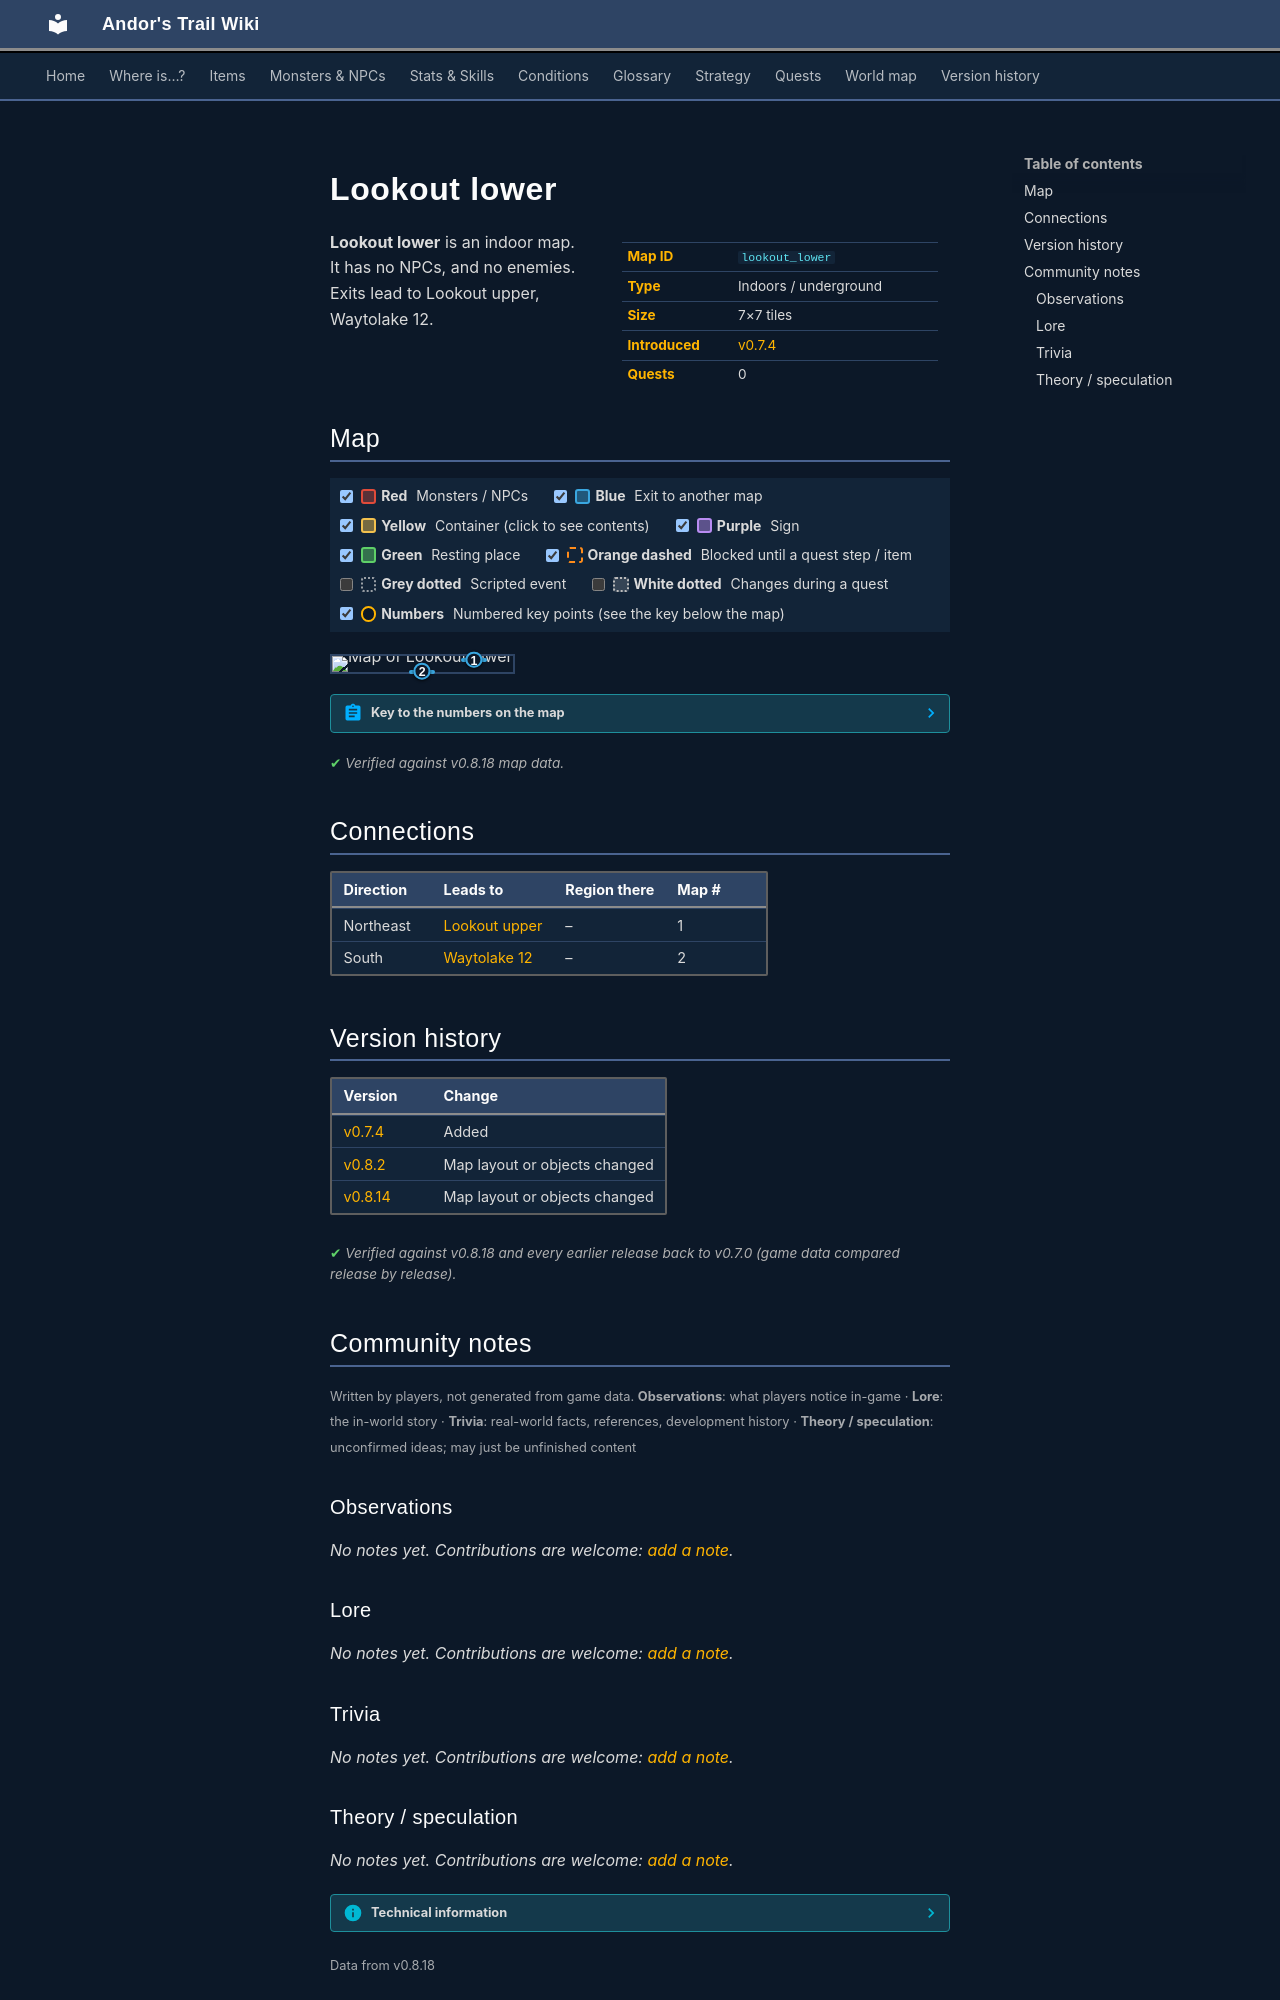

repository: asdfghjkl628/Andor-s-Trail-Wikiiii · page: maps/lookout_lower/index.html · generator: mkdocs

---
description: "Lookout lower is an indoor location in Andor's Trail. Exits to Lookout upper, Waytolake 12."
---

# Lookout lower

<div class="infobox" markdown>

| | |
|---|---|
| **Map ID** | `lookout_lower` |
| **Type** | Indoors / underground |
| **Size** | 7×7 tiles |
| **Introduced** | [v0.7.4](../versions/0.7.4.md) |
| **Quests** | 0 |

</div>

**Lookout lower** is an indoor map. It has no NPCs, and no enemies. Exits lead to Lookout upper, Waytolake 12.

## Map

<div class="map-legend" markdown="0"><label class="lg"><input type="checkbox" data-t="spawn" checked><span class="sw sw-spawn"></span><b>Red</b>&nbsp;Monsters / NPCs</label><label class="lg"><input type="checkbox" data-t="mapchange" checked><span class="sw sw-mapchange"></span><b>Blue</b>&nbsp;Exit to another map</label><label class="lg"><input type="checkbox" data-t="container" checked><span class="sw sw-container"></span><b>Yellow</b>&nbsp;Container (click to see contents)</label><label class="lg"><input type="checkbox" data-t="sign" checked><span class="sw sw-sign"></span><b>Purple</b>&nbsp;Sign</label><label class="lg"><input type="checkbox" data-t="rest" checked><span class="sw sw-rest"></span><b>Green</b>&nbsp;Resting place</label><label class="lg"><input type="checkbox" data-t="key" checked><span class="sw sw-key"></span><b>Orange dashed</b>&nbsp;Blocked until a quest step / item</label><label class="lg"><input type="checkbox" data-t="script"><span class="sw sw-script"></span><b>Grey dotted</b>&nbsp;Scripted event</label><label class="lg"><input type="checkbox" data-t="replace"><span class="sw sw-replace"></span><b>White dotted</b>&nbsp;Changes during a quest</label><label class="lg"><input type="checkbox" data-t="pin" checked><span class="sw sw-pin"></span><b>Numbers</b>&nbsp;Numbered key points (see the key below the map)</label></div>

<div class="map-wrap hide-script hide-replace" markdown="0"><img src="../../assets/maps/lookout_lower.webp" alt="Map of Lookout lower" width="224" height="224" loading="lazy"><a id="place-up" class="mo mo-mapchange" href="../lookout_upper/#place-down" title="Exit to Lookout upper" style="left:71.429%;top:14.286%;width:14.286%;height:14.286%"></a><a id="place-tower_door" class="mo mo-mapchange" href="../waytolake12/#place-tower_door" title="Exit to Waytolake 12" style="left:42.857%;top:85.714%;width:14.286%;height:14.286%"></a><span class="mo mo-script" title="Scripted event" style="left:28.571%;top:57.143%;width:14.286%;height:28.571%"></span><span class="mo mo-script" title="Scripted event: “You toss and turn, but sleep won&#x27;t come.”" style="left:14.286%;top:71.429%;width:14.286%;height:14.286%"></span><a class="pin pin-exit" href="#key-1" style="left:78.571%;top:21.429%" title="Exit (northeast): to [Lookout upper](lookout_upper.md)">1</a><a class="pin pin-exit" href="#key-2" style="left:50.000%;top:92.857%" title="Exit (south): to [Waytolake 12](waytolake12.md)">2</a></div>

??? abstract "Key to the numbers on the map"

    | # | What | Details |
    |---|---|---|
    | <span id="key-1"></span>1 | Exit (northeast) | to [Lookout upper](lookout_upper.md) |
    | <span id="key-2"></span>2 | Exit (south) | to [Waytolake 12](waytolake12.md) |


<p class="verified">Verified against v0.8.18 map data.</p>

## Connections

| Direction | Leads to | Region there | Map # |
|---|---|---|---|
| Northeast | [Lookout upper](lookout_upper.md) | – | 1 |
| South | [Waytolake 12](waytolake12.md) | – | 2 |


## Version history

| Version | Change |
|---|---|
| [v0.7.4](../versions/0.7.4.md) | Added |
| [v0.8.2](../versions/0.8.2.md) | Map layout or objects changed |
| [v0.8.14](../versions/0.8.14.md) | Map layout or objects changed |

<p class="verified">Verified against v0.8.18 and every earlier release back to v0.7.0 (game data compared release by release).</p>


## Community notes

<small>Written by players, not generated from game data. **Observations**: what players notice in-game · **Lore**: the in-world story · **Trivia**: real-world facts, references, development history · **Theory / speculation**: unconfirmed ideas; may just be unfinished content</small>

### Observations

*No notes yet. Contributions are welcome: [add a note](https://github.com/asdfghjkl628/Andor-s-Trail-Wikiiii/new/main/notes/maps?filename=lookout_lower.md&value=%23%23%20Observations%0A%0A%3C%21--%20what%20players%20notice%20in-game%20--%3E%0A%0A%23%23%20Lore%0A%0A%3C%21--%20the%20in-world%20story%20--%3E%0A%0A%23%23%20Trivia%0A%0A%3C%21--%20real-world%20facts%2C%20references%2C%20development%20history%20--%3E%0A%0A%23%23%20Theory%20/%20speculation%0A%0A%3C%21--%20unconfirmed%20ideas%3B%20may%20just%20be%20unfinished%20content%20--%3E%0A).*

### Lore

*No notes yet. Contributions are welcome: [add a note](https://github.com/asdfghjkl628/Andor-s-Trail-Wikiiii/new/main/notes/maps?filename=lookout_lower.md&value=%23%23%20Observations%0A%0A%3C%21--%20what%20players%20notice%20in-game%20--%3E%0A%0A%23%23%20Lore%0A%0A%3C%21--%20the%20in-world%20story%20--%3E%0A%0A%23%23%20Trivia%0A%0A%3C%21--%20real-world%20facts%2C%20references%2C%20development%20history%20--%3E%0A%0A%23%23%20Theory%20/%20speculation%0A%0A%3C%21--%20unconfirmed%20ideas%3B%20may%20just%20be%20unfinished%20content%20--%3E%0A).*

### Trivia

*No notes yet. Contributions are welcome: [add a note](https://github.com/asdfghjkl628/Andor-s-Trail-Wikiiii/new/main/notes/maps?filename=lookout_lower.md&value=%23%23%20Observations%0A%0A%3C%21--%20what%20players%20notice%20in-game%20--%3E%0A%0A%23%23%20Lore%0A%0A%3C%21--%20the%20in-world%20story%20--%3E%0A%0A%23%23%20Trivia%0A%0A%3C%21--%20real-world%20facts%2C%20references%2C%20development%20history%20--%3E%0A%0A%23%23%20Theory%20/%20speculation%0A%0A%3C%21--%20unconfirmed%20ideas%3B%20may%20just%20be%20unfinished%20content%20--%3E%0A).*
